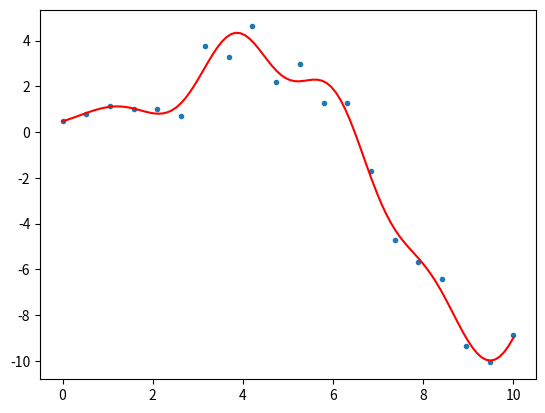

Python code for this plot:
import numpy as np
import matplotlib.pyplot as plt

d = 11
N = 20
N_star = 100
x = np.linspace(0.0, 10.0, N)
x_star = np.linspace(0.0, 10.0, N_star)
y = np.vstack(x * np.sin(0.5*x))
epsilon = np.random.normal(size = (N,1))
y += epsilon

centres = np.array([i for i in range(d)])
X = np.zeros((N, d))
for i in range(N):
    for j in range(d):
        X[i,j] = np.exp(-0.5 * (x[i] - centres[j]) ** 2)
Xt = X.T
H = Xt @ X
H = np.linalg.inv(H)
params = H @ Xt @ y
y_star = np.zeros((N_star))
def kernel(x, d):
    f = np.array([np.exp(-0.5* (x - i) ** 2) for i in d])
    return np.vstack(f)
for i in range(N_star):
    y_star[i] = params.T @ kernel(x_star[i], centres)
plt.figure()
plt.plot(x_star, y_star, color = 'red')
plt.scatter(x, y, marker = '.')
plt.show()
print(epsilon)